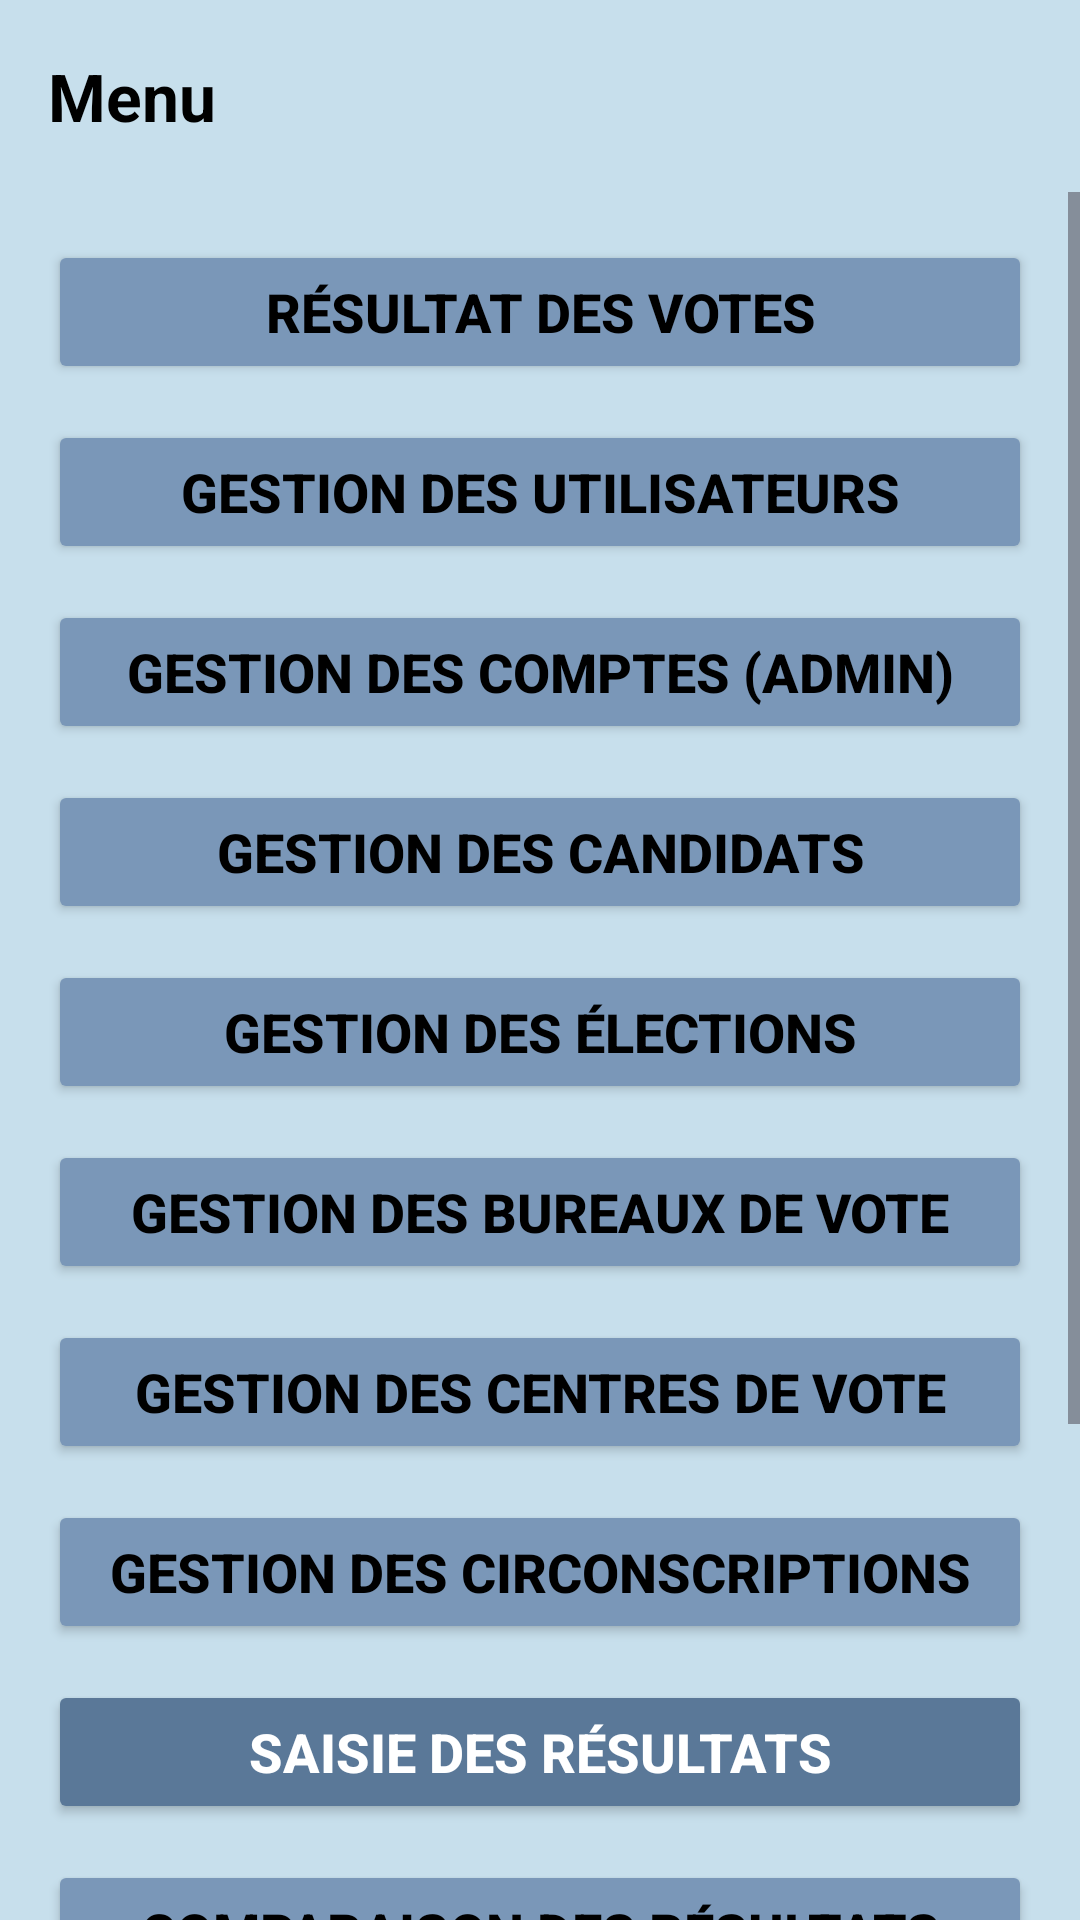

Produce the Android XML layout that renders to this screen, including the resource entries it uses.
<!-- AndroidManifest.xml: application theme Theme.ElectoralStatsApp2 -->
<!-- res/layout/fragment_menu.xml -->
<?xml version="1.0" encoding="utf-8"?>
<LinearLayout
    xmlns:android="http://schemas.android.com/apk/res/android"
    xmlns:app="http://schemas.android.com/apk/res-auto"
    android:orientation="vertical"
    android:background="#C7DFEC"
    android:layout_width="match_parent"
    android:layout_height="match_parent">

    
    <RelativeLayout
        android:layout_width="match_parent"
        android:layout_height="wrap_content"
        android:padding="16dp">

        <TextView
            android:layout_width="wrap_content"
            android:layout_height="wrap_content"
            android:text="Menu"
            android:textSize="22sp"
            android:textStyle="bold"
            android:textColor="@android:color/black"
            android:layout_alignParentStart="true"
            android:layout_centerVertical="true"/>

        <ImageView
            android:id="@+id/btn_notifications"
            android:src="@drawable/bouton_notifications"
            android:layout_width="32dp"
            android:layout_height="32dp"
            android:layout_alignParentEnd="true"
            android:layout_centerVertical="true"
            android:contentDescription="Notifications" />
    </RelativeLayout>

    
    <ScrollView
        android:layout_width="match_parent"
        android:layout_height="0dp"
        android:layout_weight="1">
        <LinearLayout
            android:layout_width="match_parent"
            android:layout_height="wrap_content"
            android:orientation="vertical"
            android:gravity="center"
            android:padding="16dp">

            
            <Button
                android:id="@+id/btn_resultat"
                android:layout_width="match_parent"
                android:layout_height="48dp"
                android:backgroundTint="#7A97B8"
                android:text="Résultat des votes"
                android:textStyle="bold"
                android:textColor="#000"
                android:textSize="18sp"
                android:layout_marginBottom="12dp" />

            
            <Button
                android:id="@+id/btn_gestion"
                android:layout_width="match_parent"
                android:layout_height="48dp"
                android:backgroundTint="#7A97B8"
                android:text="Gestion des utilisateurs"
                android:textStyle="bold"
                android:textColor="#000"
                android:textSize="18sp"
                android:layout_marginBottom="12dp" />

            
            <Button
                android:id="@+id/btn_gestion_utilisateurs_admin"
                android:layout_width="match_parent"
                android:layout_height="48dp"
                android:backgroundTint="#7A97B8"
                android:text="Gestion des comptes (admin)"
                android:textStyle="bold"
                android:textColor="#000"
                android:textSize="18sp"
                android:layout_marginBottom="12dp" />

            
            <Button
                android:id="@+id/btn_gestion_candidats"
                android:layout_width="match_parent"
                android:layout_height="48dp"
                android:backgroundTint="#7A97B8"
                android:text="Gestion des Candidats"
                android:textStyle="bold"
                android:textColor="#000"
                android:textSize="18sp"
                android:layout_marginBottom="12dp" />

            
            <Button
                android:id="@+id/btn_gestion_elections"
                android:layout_width="match_parent"
                android:layout_height="48dp"
                android:backgroundTint="#7A97B8"
                android:text="Gestion des élections"
                android:textStyle="bold"
                android:textColor="#000"
                android:textSize="18sp"
                android:layout_marginBottom="12dp" />

            
            <Button
                android:id="@+id/btn_gestion_bureaux"
                android:layout_width="match_parent"
                android:layout_height="48dp"
                android:backgroundTint="#7A97B8"
                android:text="Gestion des bureaux de vote"
                android:textStyle="bold"
                android:textColor="#000"
                android:textSize="18sp"
                android:layout_marginBottom="12dp" />

            
            <Button
                android:id="@+id/btn_gestion_centres"
                android:layout_width="match_parent"
                android:layout_height="48dp"
                android:backgroundTint="#7A97B8"
                android:text="Gestion des centres de vote"
                android:textStyle="bold"
                android:textColor="#000"
                android:textSize="18sp"
                android:layout_marginBottom="12dp" />

            
            <Button
                android:id="@+id/btn_gestion_circonscriptions"
                android:layout_width="match_parent"
                android:layout_height="48dp"
                android:backgroundTint="#7A97B8"
                android:text="Gestion des circonscriptions"
                android:textStyle="bold"
                android:textColor="#000"
                android:textSize="18sp"
                android:layout_marginBottom="12dp" />

            
            <Button
                android:id="@+id/btn_saisie_resultats"
                android:layout_width="match_parent"
                android:layout_height="48dp"
                android:backgroundTint="#5A7898"
                android:text="Saisie des Résultats"
                android:textStyle="bold"
                android:textColor="#FFF"
                android:textSize="18sp"
                android:layout_marginBottom="12dp" />

            
            <Button
                android:id="@+id/btn_comparaison"
                android:layout_width="match_parent"
                android:layout_height="48dp"
                android:backgroundTint="#7A97B8"
                android:text="Comparaison des résultats"
                android:textStyle="bold"
                android:textColor="#000"
                android:textSize="18sp"
                android:layout_marginBottom="12dp" />

            
            <Button
                android:id="@+id/btn_stats"
                android:layout_width="match_parent"
                android:layout_height="48dp"
                android:backgroundTint="#7A97B8"
                android:text="Statistiques électorales"
                android:textStyle="bold"
                android:textColor="#000"
                android:textSize="18sp"
                android:layout_marginBottom="12dp" />

            
            <Button
                android:id="@+id/btn_presentation_resultats"
                android:layout_width="match_parent"
                android:layout_height="48dp"
                android:backgroundTint="#7A97B8"
                android:text="Présentation des résultats"
                android:textStyle="bold"
                android:textColor="#000"
                android:textSize="18sp"
                android:layout_marginBottom="20dp" />

            
            <LinearLayout
                android:id="@+id/btn_logout"
                android:orientation="horizontal"
                android:layout_width="match_parent"
                android:layout_height="48dp"
                android:background="#ED2537"
                android:gravity="center"
                android:paddingStart="12dp"
                android:paddingEnd="12dp">

                <ImageView
                    android:layout_width="24dp"
                    android:layout_height="24dp"
                    android:layout_marginEnd="8dp"
                    android:src="@drawable/signe"
                    app:tint="#FFF" />

                <TextView
                    android:layout_width="0dp"
                    android:layout_height="wrap_content"
                    android:text="Déconnexion"
                    android:textColor="#FFF"
                    android:textSize="16sp"
                    android:textStyle="bold" />

            </LinearLayout>
        </LinearLayout>
    </ScrollView>

    <ProgressBar
        android:id="@+id/progress_loading"
        android:layout_width="64dp"
        android:layout_height="64dp"
        android:layout_gravity="center"
        android:visibility="gone"
        style="@android:style/Widget.DeviceDefault.Light.ProgressBar.Large"/>
</LinearLayout>
<!-- resources referenced by this layout -->
<resources>
  <!-- drawable signe: png bitmap (drawable, 347 bytes) -->
  <style name="Theme.ElectoralStatsApp2" parent="Base.Theme.ElectoralStatsApp2" />
  <style name="Base.Theme.ElectoralStatsApp2" parent="Theme.Material3.DayNight.NoActionBar">
          
          <item name="colorPrimary">@color/colorPrimary</item>
          <item name="colorPrimaryVariant">@color/colorPrimaryVariant</item>
          <item name="colorOnPrimary">@color/white</item>
      </style>
  <color name="colorPrimary">#67859A</color>
  <color name="colorPrimaryVariant">#7A97B8</color>
  <color name="white">#FFFFFFFF</color>
</resources>
